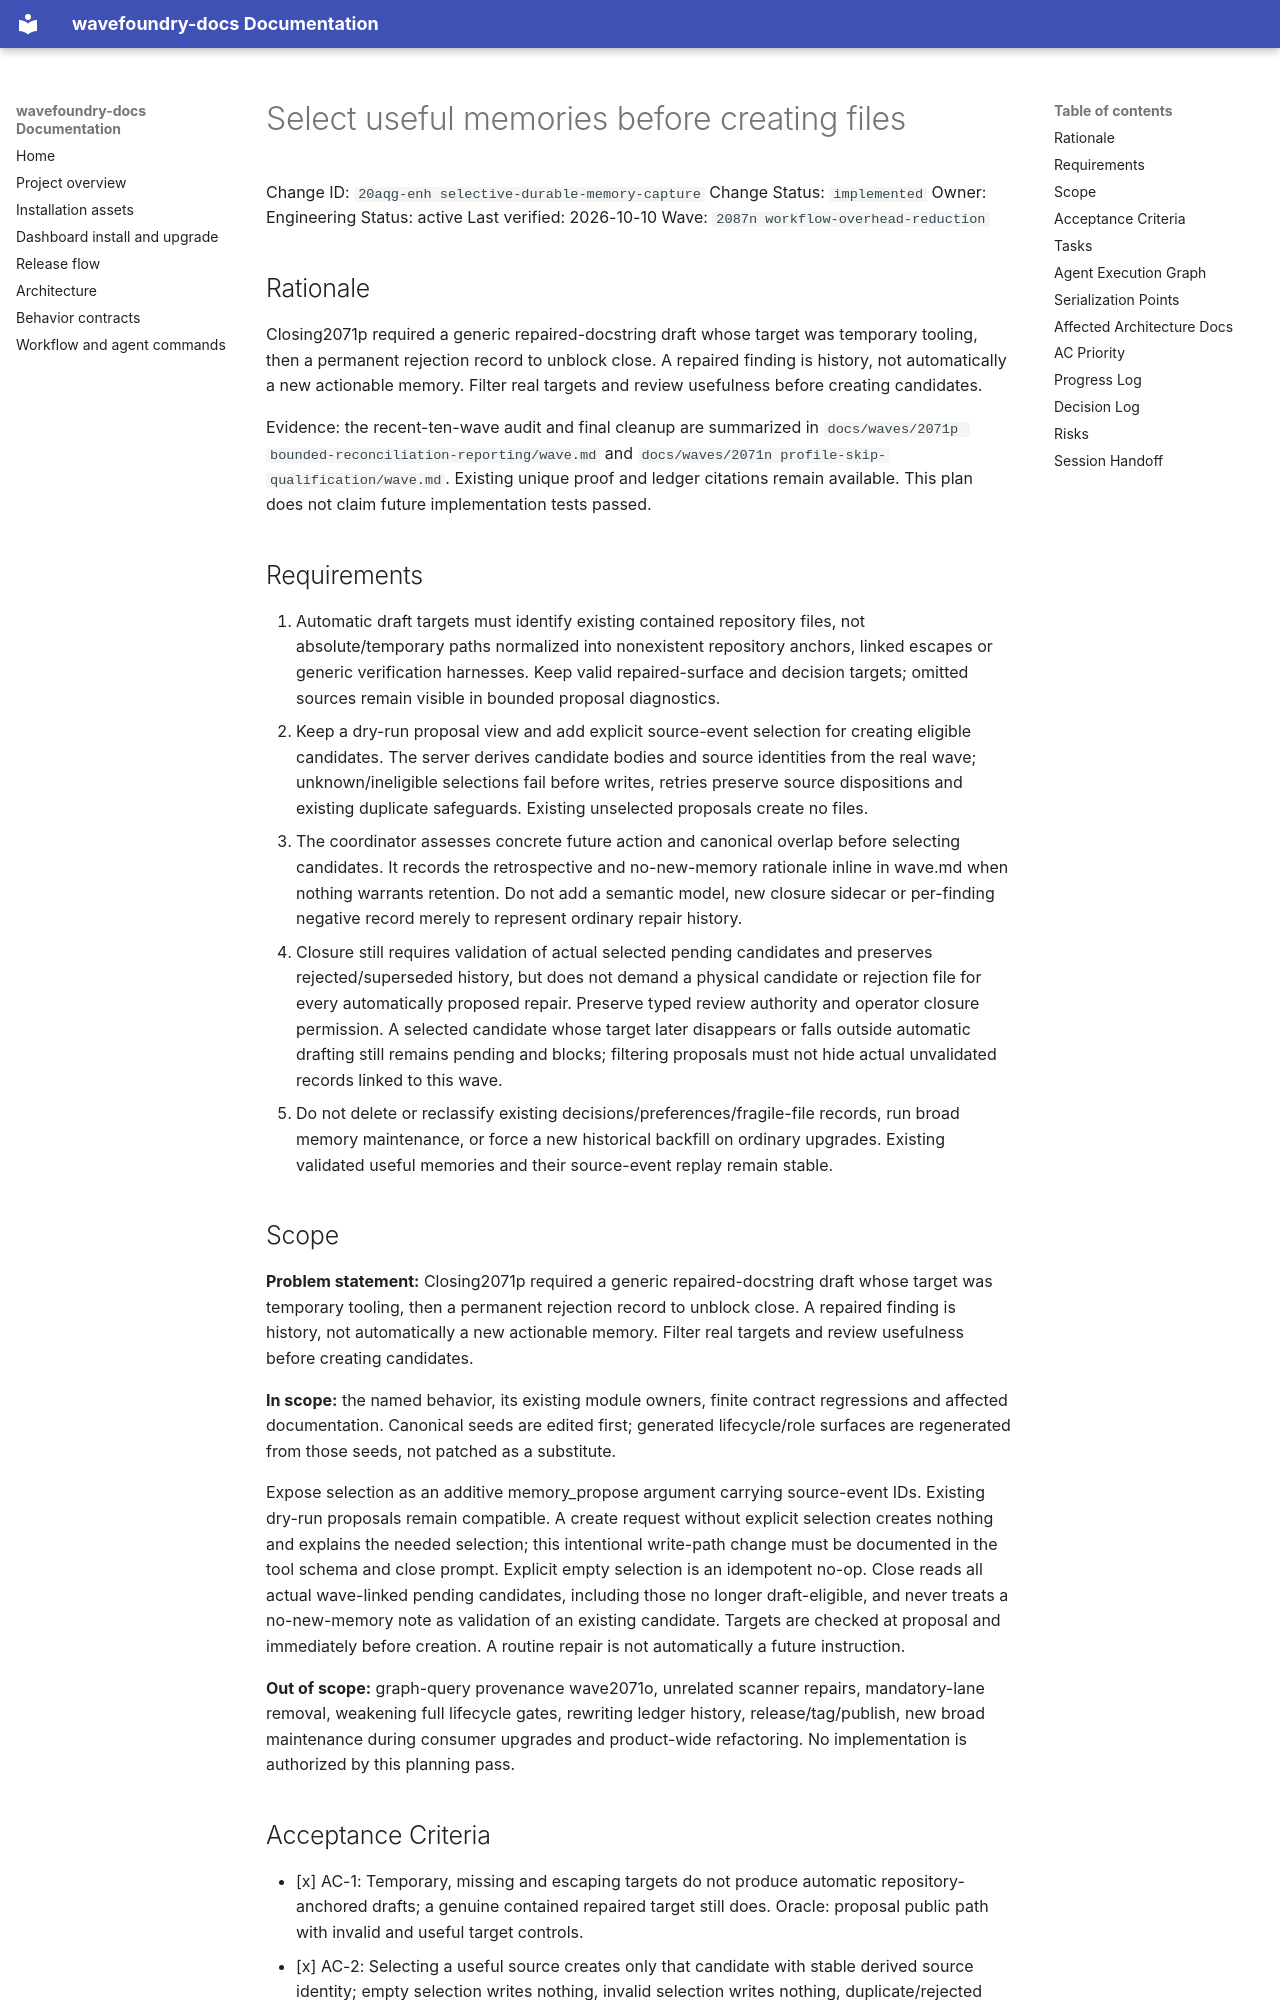

repository: coryhacking/wavefoundry · page: waves/2087n workflow-overhead-reduction/20aqg-enh selective-durable-memory-capture/index.html · generator: mkdocs

# Select useful memories before creating files

Change ID: `20aqg-enh selective-durable-memory-capture`
Change Status: `implemented`
Owner: Engineering
Status: active
Last verified: 2026-10-10
Wave: `2087n workflow-overhead-reduction`

## Rationale

Closing2071p required a generic repaired-docstring draft whose target was temporary tooling, then a permanent rejection record to unblock close. A repaired finding is history, not automatically a new actionable memory. Filter real targets and review usefulness before creating candidates.

Evidence: the recent-ten-wave audit and final cleanup are summarized in `docs/waves/2071p bounded-reconciliation-reporting/wave.md` and `docs/waves/2071n profile-skip-qualification/wave.md`. Existing unique proof and ledger citations remain available. This plan does not claim future implementation tests passed.

## Requirements

1. Automatic draft targets must identify existing contained repository files, not absolute/temporary paths normalized into nonexistent repository anchors, linked escapes or generic verification harnesses. Keep valid repaired-surface and decision targets; omitted sources remain visible in bounded proposal diagnostics.
2. Keep a dry-run proposal view and add explicit source-event selection for creating eligible candidates. The server derives candidate bodies and source identities from the real wave; unknown/ineligible selections fail before writes, retries preserve source dispositions and existing duplicate safeguards. Existing unselected proposals create no files.
3. The coordinator assesses concrete future action and canonical overlap before selecting candidates. It records the retrospective and no-new-memory rationale inline in wave.md when nothing warrants retention. Do not add a semantic model, new closure sidecar or per-finding negative record merely to represent ordinary repair history.
4. Closure still requires validation of actual selected pending candidates and preserves rejected/superseded history, but does not demand a physical candidate or rejection file for every automatically proposed repair. Preserve typed review authority and operator closure permission. A selected candidate whose target later disappears or falls outside automatic drafting still remains pending and blocks; filtering proposals must not hide actual unvalidated records linked to this wave.
5. Do not delete or reclassify existing decisions/preferences/fragile-file records, run broad memory maintenance, or force a new historical backfill on ordinary upgrades. Existing validated useful memories and their source-event replay remain stable.
